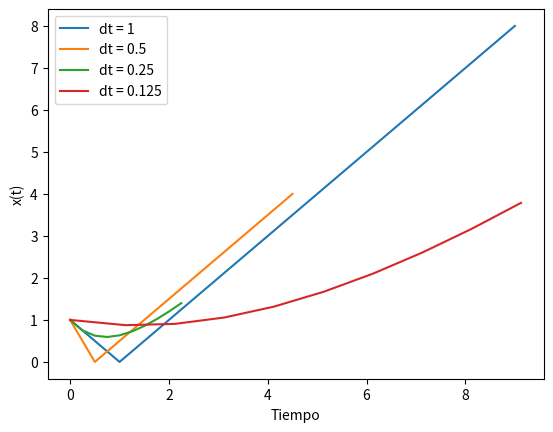

This chart was generated by the following Python code:
import matplotlib.pyplot as plt

# Listas para la grafica de dt_1
x1_axis = []
y1_axis = []

# Listas para la grafica de dt_2
x2_axis = []
y2_axis = []

# Listas para la grafica de dt_3
x3_axis = []
y3_axis = []

# Listas para la grafica de dt_4
x4_axis = []
y4_axis = []

# Valores de dt dados en el ejercicio
dt_1 = 1
dt_2 = 0.5
dt_3 = 0.25
dt_4 = 0.125

# Valor inicial
x_1 = 1
x_2 = 1
x_3 = 1
x_4 = 1

# Tiempo inicial
t_1 = 0
t_2 = 0
t_3 = 0
t_4 = 0

for contador in range(10):

    # Para dt = 1
    x1_axis.append(t_1)
    y1_axis.append(x_1)
    x_1 = x_1 + dt_1*(t_1 - x_1)
    t_1 = t_1 + dt_1

    # En caso de querer ver los resultados:
    # print(x_1)
    # print(t_1)


    # Para dt = 0.5
    x2_axis.append(t_2)
    y2_axis.append(x_2)
    x_2 = x_2 + dt_1*(t_2- x_2)
    t_2 = t_2 + dt_2
    contador = contador + 0.1

    # En caso de querer ver los resultados:
    # print(x_2)
    # print(t_2)

    # Para dt = 0.25
    x3_axis.append(t_3)
    y3_axis.append(x_3)
    x_3 = x_3 + dt_3*(t_3 - x_3)
    t_3 = t_3 + dt_3

    # En caso de querer ver los resultados:
    # print(x_1)
    # print(t_1)

    # Para dt = 0.5
    x4_axis.append(t_4)
    y4_axis.append(x_4)
    x_4 = x_4 + dt_4*(t_4 - x_4)
    t_4 = t_1 + dt_4

    # En caso de querer ver los resultados:
    # print(x_4)
    # print(t_4)

plt.xlabel("Tiempo")
plt.ylabel("x(t)")
plt.plot(x1_axis, y1_axis, label='dt = 1')
plt.plot(x2_axis, y2_axis, label='dt = 0.5')
plt.plot(x3_axis, y3_axis, label='dt = 0.25')
plt.plot(x4_axis, y4_axis, label='dt = 0.125')
plt.legend()
plt.show()
